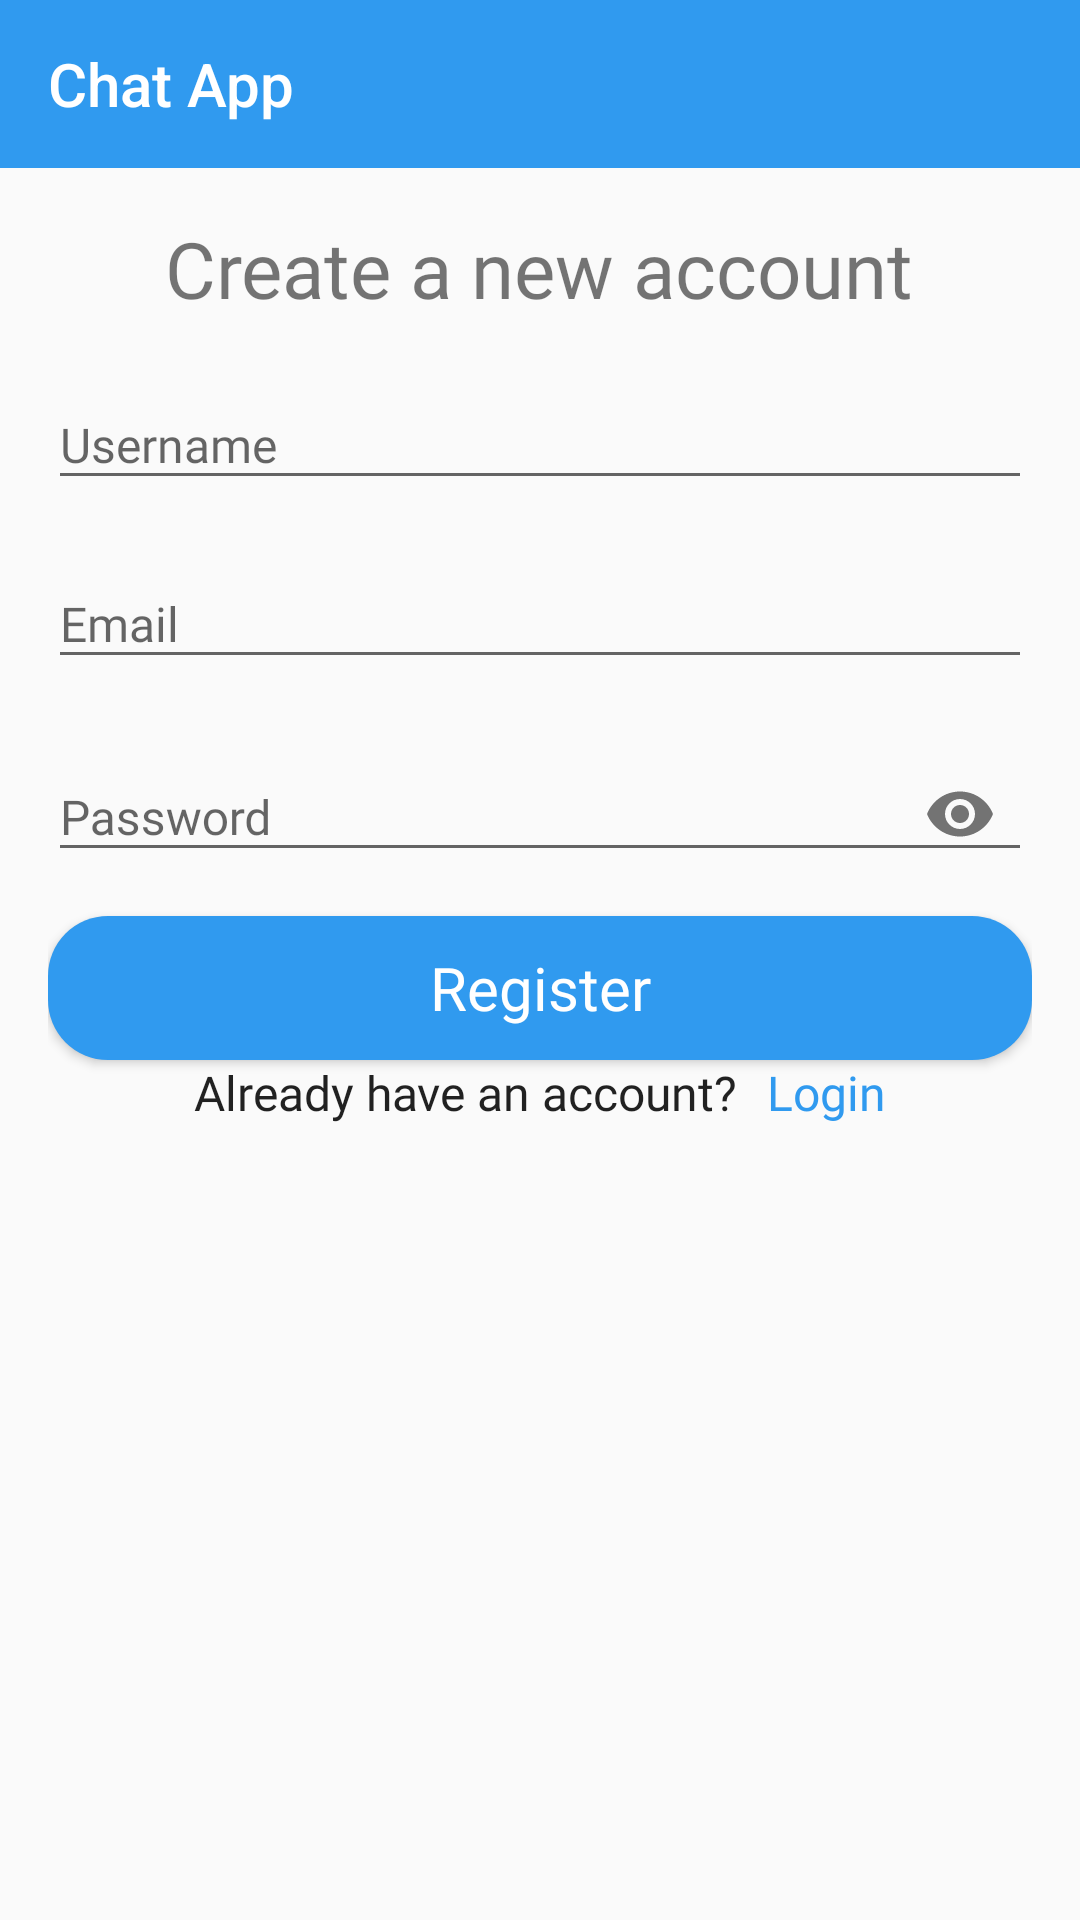

Here is an Android app screen rendered from its layout file. Give the layout XML and the strings, colors and styles it references.
<!-- AndroidManifest.xml: application theme Theme.ChatApp -->
<!-- res/layout/activity_register.xml -->
<?xml version="1.0" encoding="utf-8"?>
<RelativeLayout xmlns:android="http://schemas.android.com/apk/res/android"
    xmlns:app="http://schemas.android.com/apk/res-auto"
    xmlns:tools="http://schemas.android.com/tools"
    android:layout_width="match_parent"
    android:layout_height="match_parent"
    tools:context=".Activities.RegisterActivity">

    <include
        android:id="@+id/toolbar"
        layout="@layout/bar_layout"/>
    <ScrollView
        android:layout_below="@+id/toolbar"
        android:layout_width="match_parent"
        android:layout_height="wrap_content">

        <LinearLayout
            android:layout_width="match_parent"
            android:layout_height="wrap_content"
            android:orientation="vertical"
            android:gravity="center_horizontal"
            android:padding="16dp">

            <TextView
                android:layout_width="wrap_content"
                android:layout_height="wrap_content"
                android:text="@string/create_a_new_account"
                android:textSize="26sp"
                android:fontFamily="@font/montserrat_black"/>

            <com.google.android.material.textfield.TextInputLayout
                android:layout_marginTop="10dp"
                android:layout_width="match_parent"
                android:layout_height="wrap_content">
                <com.google.android.material.textfield.TextInputEditText
                    style="@style/Text"
                    android:id="@+id/username"
                    android:hint="@string/username"/>
            </com.google.android.material.textfield.TextInputLayout>

            <com.google.android.material.textfield.TextInputLayout
                android:layout_marginTop="10dp"
                android:layout_width="match_parent"
                android:layout_height="match_parent">
                <com.google.android.material.textfield.TextInputEditText
                    style="@style/Text"
                    android:id="@id/email"
                    android:hint="@string/email"/>
            </com.google.android.material.textfield.TextInputLayout>

            <com.google.android.material.textfield.TextInputLayout
                android:layout_marginTop="10dp"
                android:layout_width="match_parent"
                android:layout_height="wrap_content"
                app:passwordToggleEnabled="true">
                <com.google.android.material.textfield.TextInputEditText
                    style="@style/Text"
                    android:id="@id/password"
                    android:inputType="textPassword"
                    android:hint="@string/password"/>
            </com.google.android.material.textfield.TextInputLayout>

            <Button
                style="@style/Button"
                android:background="@drawable/button_background"
                android:text="@string/register"
                android:id="@+id/btn_register"
                android:layout_marginTop="10dp" />

            <LinearLayout
                android:layout_width="wrap_content"
                android:layout_height="wrap_content"
                android:orientation="horizontal">

                <TextView
                    style="@style/Text"
                    android:text="@string/already_have_an_account"/>
                <TextView
                    android:id="@+id/login"
                    android:layout_marginLeft="10dp"
                    android:layout_marginStart="10dp"
                    android:layout_width="wrap_content"
                    android:layout_height="wrap_content"
                    android:textColor="#309AEF"
                    android:textSize="16sp"
                    android:fontFamily="@font/montserrat_bold"
                    android:text="@string/login"/>
            </LinearLayout>
        </LinearLayout>
    </ScrollView>
</RelativeLayout>
<!-- res/layout/bar_layout.xml (included above) -->
<?xml version="1.0" encoding="utf-8"?>
<androidx.appcompat.widget.Toolbar xmlns:android="http://schemas.android.com/apk/res/android"
    android:layout_width="match_parent"
    android:layout_height="wrap_content"
    xmlns:app="http://schemas.android.com/apk/res-auto"
    android:id="@+id/toolbar"
    android:background="#309AEF"
    app:title="Chat App"
    android:theme="@style/ThemeOverlay.AppCompat.Dark.ActionBar"
    app:popupTheme="@style/MenuStyle">

</androidx.appcompat.widget.Toolbar>
<!-- resources referenced by this layout -->
<resources>
  <!-- drawable button_background (drawable) -->
  <?xml version="1.0" encoding="utf-8"?>
  <selector xmlns:android="http://schemas.android.com/apk/res/android">
      <item android:state_pressed="true">
          <shape android:shape="rectangle">
              <solid android:color="#052F51"/>
              <corners android:radius="20dp"/>
          </shape>
      </item>
      <item>
          <shape android:shape="rectangle">
              <solid android:color="#309AEF"/>
              <corners android:radius="20dp"/>
          </shape>
      </item>
  </selector>
  <string name="already_have_an_account">Already have an account?</string>
  <string name="create_a_new_account">Create a new account</string>
  <string name="email">Email</string>
  <string name="login">Login</string>
  <string name="password">Password</string>
  <string name="register">Register</string>
  <string name="username">Username</string>
  <style name="Button" parent="Theme.AppCompat.DayNight.NoActionBar">
          <item name="android:layout_width">match_parent</item>
          <item name="android:layout_height">wrap_content</item>
          <item name="android:textColor">@color/white</item>
          <item name="android:textSize">20sp</item>
          <item name="android:fontFamily">@font/montserrat_black</item>
      </style>
  <style name="MenuStyle" parent="Theme.AppCompat.Light">
          <item name="android:background">@android:color/white</item>
      </style>
  <style name="Text" parent="Theme.AppCompat.DayNight.NoActionBar">
          <item name="android:layout_width">match_parent</item>
          <item name="android:layout_height">wrap_content</item>
          <item name="android:textSize">16sp</item>
          <item name="android:fontFamily">@font/montserrat_light</item>
      </style>
  <style name="Theme.ChatApp" parent="Theme.AppCompat.DayNight.NoActionBar">
          
          <item name="colorPrimary">@color/purple_500</item>
          <item name="colorPrimaryVariant">@color/purple_700</item>
          <item name="colorOnPrimary">@color/white</item>
          
          <item name="colorSecondary">@color/teal_200</item>
          <item name="colorSecondaryVariant">@color/teal_700</item>
          <item name="colorOnSecondary">@color/black</item>
          
          <item name="android:statusBarColor" tools:targetApi="l">?attr/colorPrimaryVariant</item>
          
      </style>
  <color name="white">#FFFFFFFF</color>
  <color name="purple_500">#FF6200EE</color>
  <color name="purple_700">#FF3700B3</color>
  <color name="teal_200">#FF03DAC5</color>
  <color name="teal_700">#FF018786</color>
  <color name="black">#FF000000</color>
</resources>
